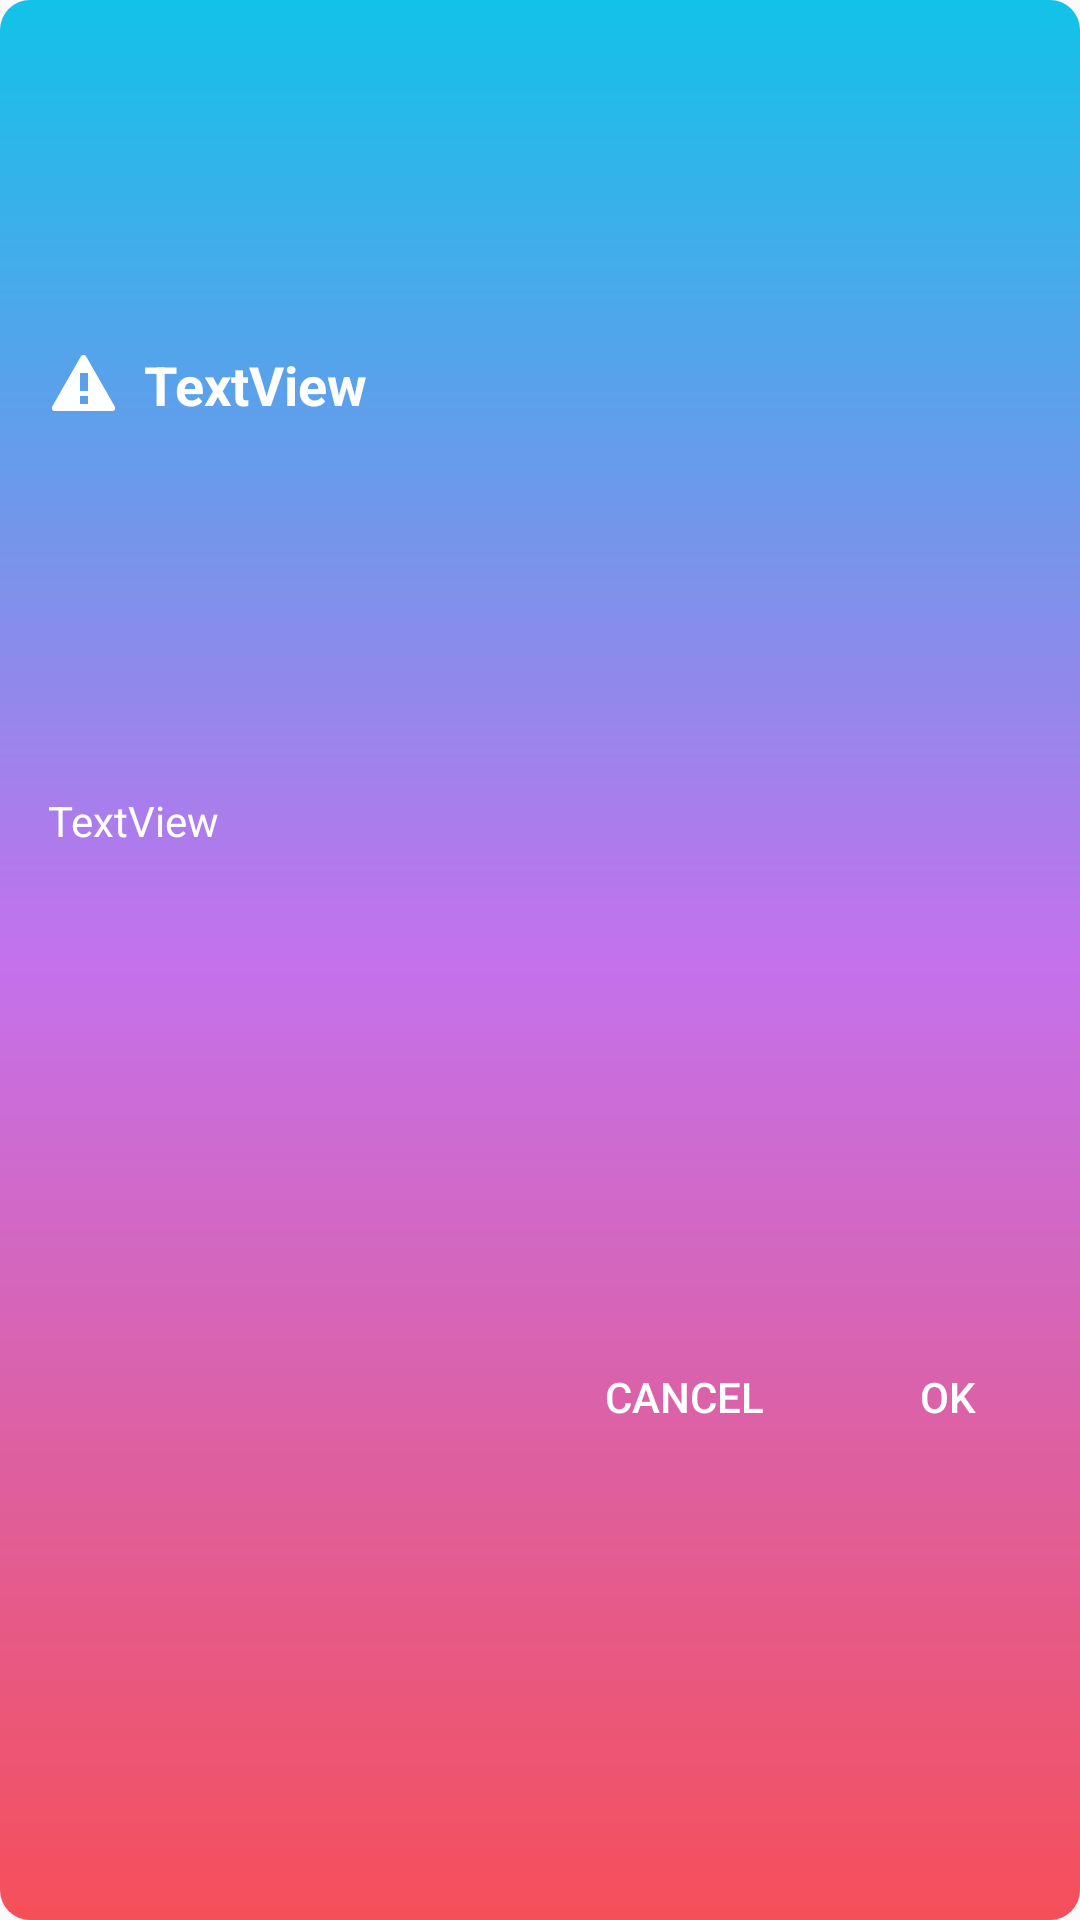

Here is an Android app screen rendered from its layout file. Give the layout XML and the strings, colors and styles it references.
<!-- AndroidManifest.xml: application theme AppTheme -->
<!-- res/layout/custom_alert_dialog.xml -->
<?xml version="1.0" encoding="utf-8"?>
<android.support.constraint.ConstraintLayout xmlns:android="http://schemas.android.com/apk/res/android"
    xmlns:app="http://schemas.android.com/apk/res-auto"
    xmlns:tools="http://schemas.android.com/tools"
    android:layout_width="match_parent"
    android:layout_height="wrap_content"
    android:background="@android:color/transparent">

    <android.support.constraint.ConstraintLayout
        android:layout_width="match_parent"
        android:layout_height="match_parent"

        android:background="@drawable/background_jshine"
        app:layout_constraintBottom_toBottomOf="parent"
        app:layout_constraintEnd_toEndOf="parent"
        app:layout_constraintStart_toStartOf="parent"
        app:layout_constraintTop_toTopOf="parent">

        <ImageView
            android:id="@+id/imageView9"
            android:layout_width="wrap_content"
            android:layout_height="wrap_content"
            android:layout_marginStart="16dp"
            android:layout_marginTop="8dp"
            android:layout_marginBottom="8dp"
            app:layout_constraintBottom_toTopOf="@+id/guideline9"
            app:layout_constraintStart_toStartOf="parent"
            app:layout_constraintTop_toTopOf="parent"
            app:srcCompat="@android:drawable/stat_sys_warning" />

        <TextView
            android:id="@+id/txtContent"
            android:layout_width="0dp"
            android:layout_height="wrap_content"
            android:layout_marginStart="16dp"
            android:layout_marginTop="8dp"
            android:layout_marginEnd="8dp"
            android:text="TextView"
            app:layout_constraintEnd_toEndOf="parent"
            app:layout_constraintStart_toStartOf="parent"
            app:layout_constraintTop_toTopOf="@+id/guideline9" />

        <TextView
            android:id="@+id/txtTitle"
            android:layout_width="0dp"
            android:layout_height="wrap_content"
            android:layout_marginStart="8dp"
            android:layout_marginTop="8dp"
            android:layout_marginEnd="8dp"
            android:layout_marginBottom="8dp"
            android:text="TextView"
            android:textSize="18sp"
            android:textStyle="bold"
            app:layout_constraintBottom_toTopOf="@+id/guideline9"
            app:layout_constraintEnd_toEndOf="parent"
            app:layout_constraintStart_toEndOf="@+id/imageView9"
            app:layout_constraintTop_toTopOf="parent" />

        <Button
            android:id="@+id/btnOkAlert"

            style="@style/TransparentButtonStyle"
            android:text="@string/ok"
            app:layout_constraintBottom_toBottomOf="parent"
            app:layout_constraintEnd_toEndOf="parent"
            app:layout_constraintTop_toBottomOf="@+id/txtContent" />

        <android.support.constraint.Guideline
            android:id="@+id/guideline9"
            android:layout_width="wrap_content"
            android:layout_height="wrap_content"
            android:orientation="horizontal"
            app:layout_constraintGuide_percent="0.4" />

        <Button
            android:id="@+id/btnCancelAlert"
            style="@style/TransparentButtonStyle"
            android:text="@string/cancel"
            app:layout_constraintBottom_toBottomOf="parent"
            app:layout_constraintEnd_toStartOf="@+id/btnOkAlert"
            app:layout_constraintTop_toBottomOf="@+id/txtContent" />
    </android.support.constraint.ConstraintLayout>

</android.support.constraint.ConstraintLayout>
<!-- resources referenced by this layout -->
<resources>
  <!-- drawable background_jshine (drawable) -->
  <shape xmlns:android="http://schemas.android.com/apk/res/android"
      android:shape="rectangle">
      <gradient
          android:startColor="@color/jshine1"
          android:centerColor="@color/jshine2"
          android:endColor="@color/jshine3"
          android:angle="-270" />
      <corners android:radius="10dp" />
  
  </shape>
  <string name="cancel">Cancel</string>
  <string name="ok">OK</string>
  <style name="TransparentButtonStyle" parent="Widget.AppCompat.Button">
          <item name="android:layout_width">wrap_content</item>
          <item name="android:layout_height">wrap_content</item>
          <item name="android:layout_marginTop">16dp</item>
          <item name="android:layout_marginBottom">8dp</item>
          <item name="android:background">@android:color/transparent</item>
      </style>
  <style name="AppTheme" parent="Theme.AppCompat.Light.NoActionBar">
          
          <item name="colorPrimary">@color/colorPrimary</item>
          <item name="colorPrimaryDark">@color/colorPrimaryDark</item>
          <item name="android:textColorPrimary">#ffffff</item>
          <item name="colorAccent">#FFFF00</item>
          <item name="windowActionBar">false</item>
          <item name="windowNoTitle">true</item>
          <item name="android:textColor">#ffffff</item>
          <item name="android:textColorSecondary">#B0BEC5</item>
      </style>
  <color name="jshine1">#12c2e9</color>
  <color name="jshine2">#c471ed</color>
  <color name="jshine3">#f64f59</color>
  <color name="colorPrimary">#008577</color>
  <color name="colorPrimaryDark">#00574B</color>
</resources>
